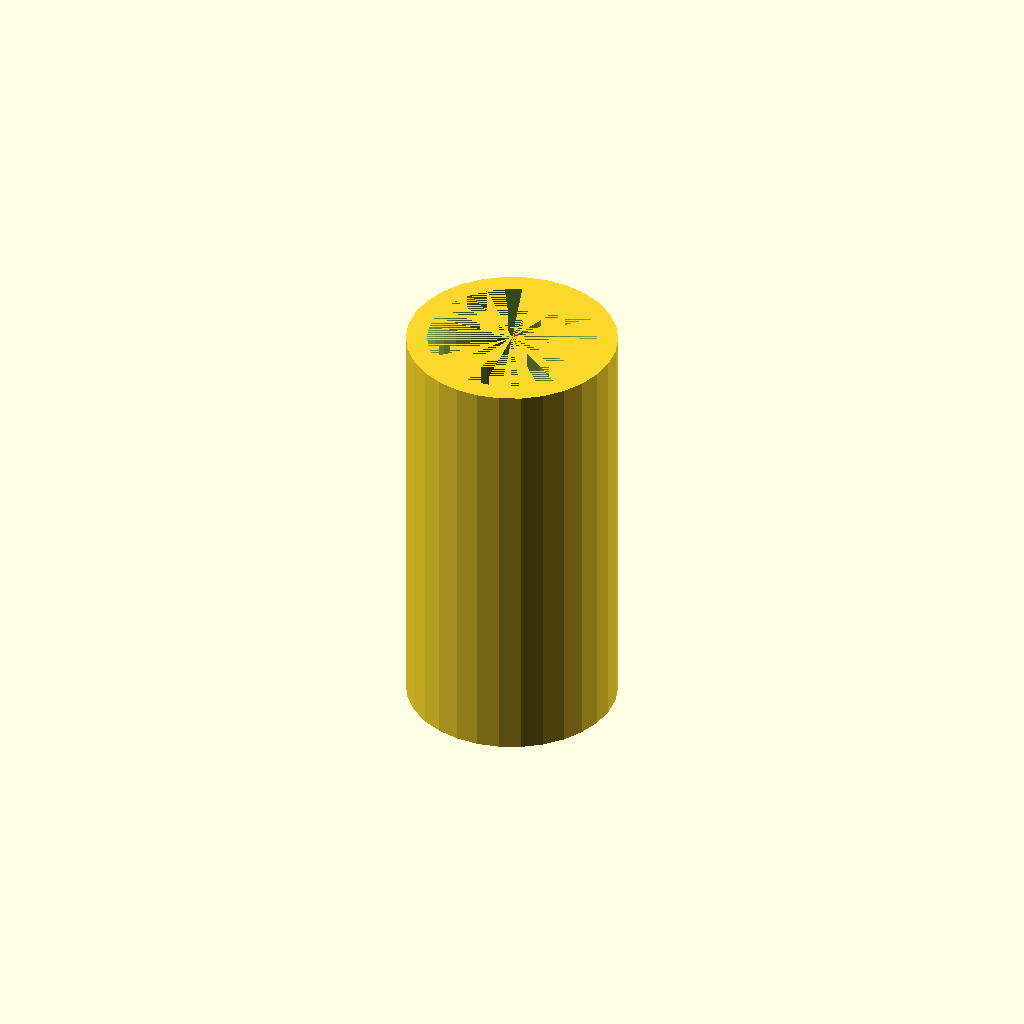
Cell 1: the model at its default parameters.
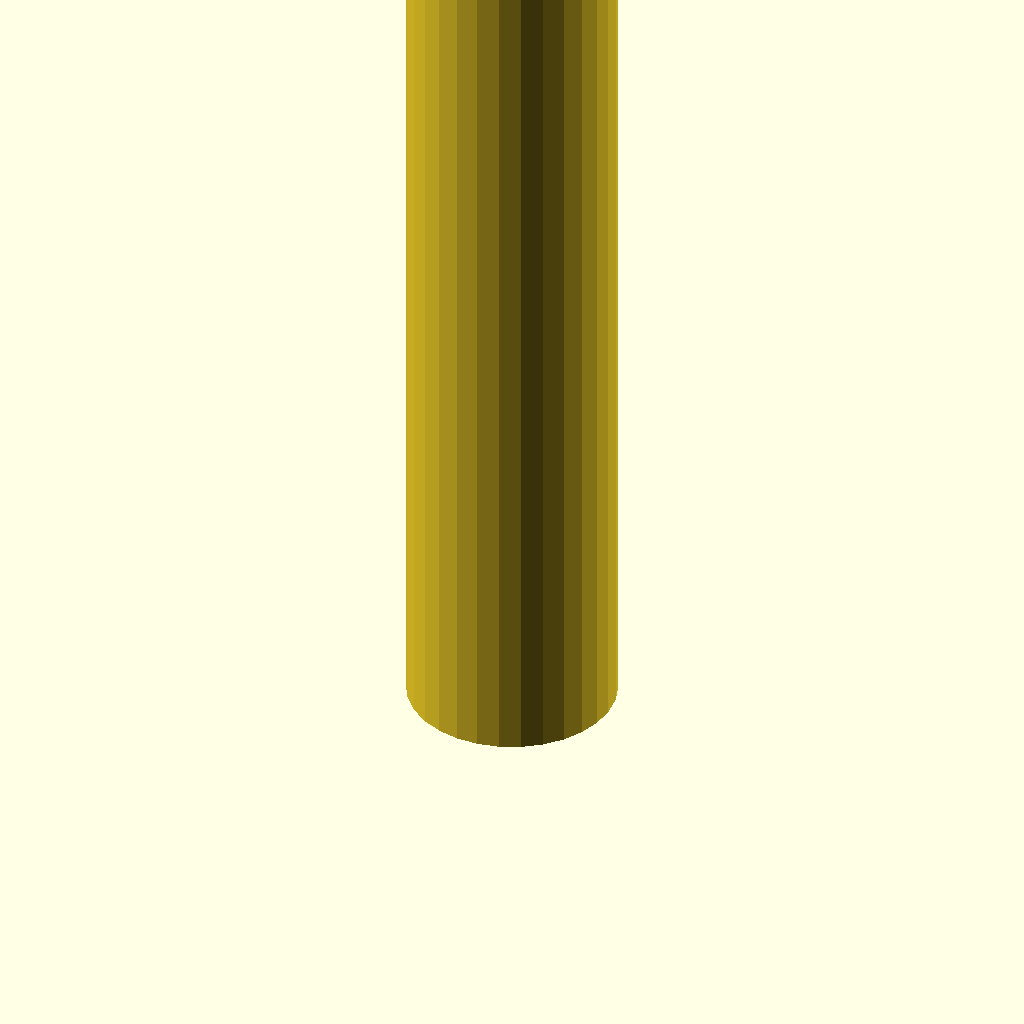
Cell 2: the same model with tub_mida = 500.
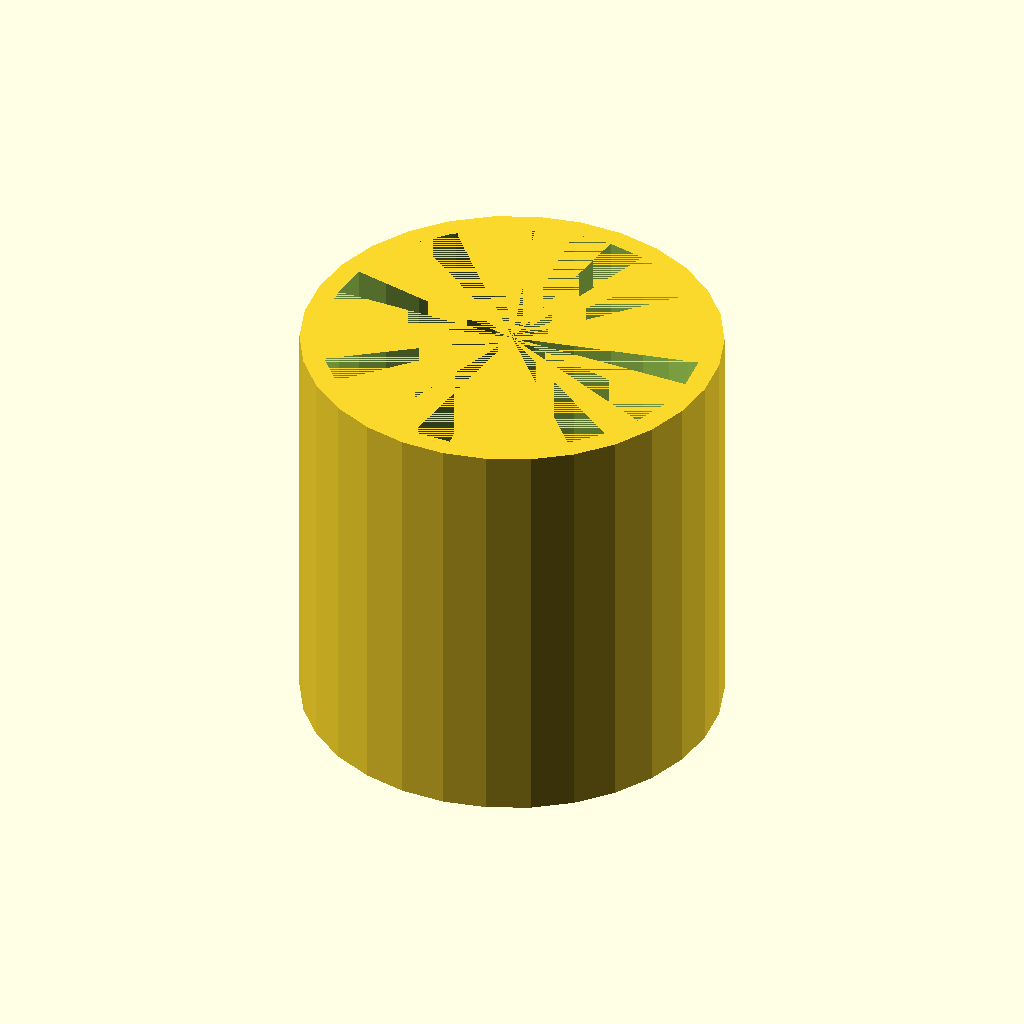
Cell 3 — tub_diametre set to 100, the other parameters unchanged.
All cells are drawn from one camera (rotation 55°, 0°, 25°, orthographic, colour scheme Cornfield), so only the parameter changes between them.
Source of the model, inputs/thingiverse/thing-1741820/files/custom_tub.scad:
//Altura del tub
tub_mida = 100; // [1:500]

//Diametre del tub
tub_diametre = 50; // [1:100]

//Gruix de la pared del tub
tub_gruix = 5; // [1:100]

difference()
{
cylinder(r=tub_diametre/2,h=tub_mida);
cylinder(r=(tub_diametre/2)-tub_gruix,h=tub_mida);
}
Parameter table extracted from the source (name, type, default, range or options):
tub_mida: number, default 100, range 1 to 500
tub_diametre: number, default 50, range 1 to 100
tub_gruix: number, default 5, range 1 to 100
